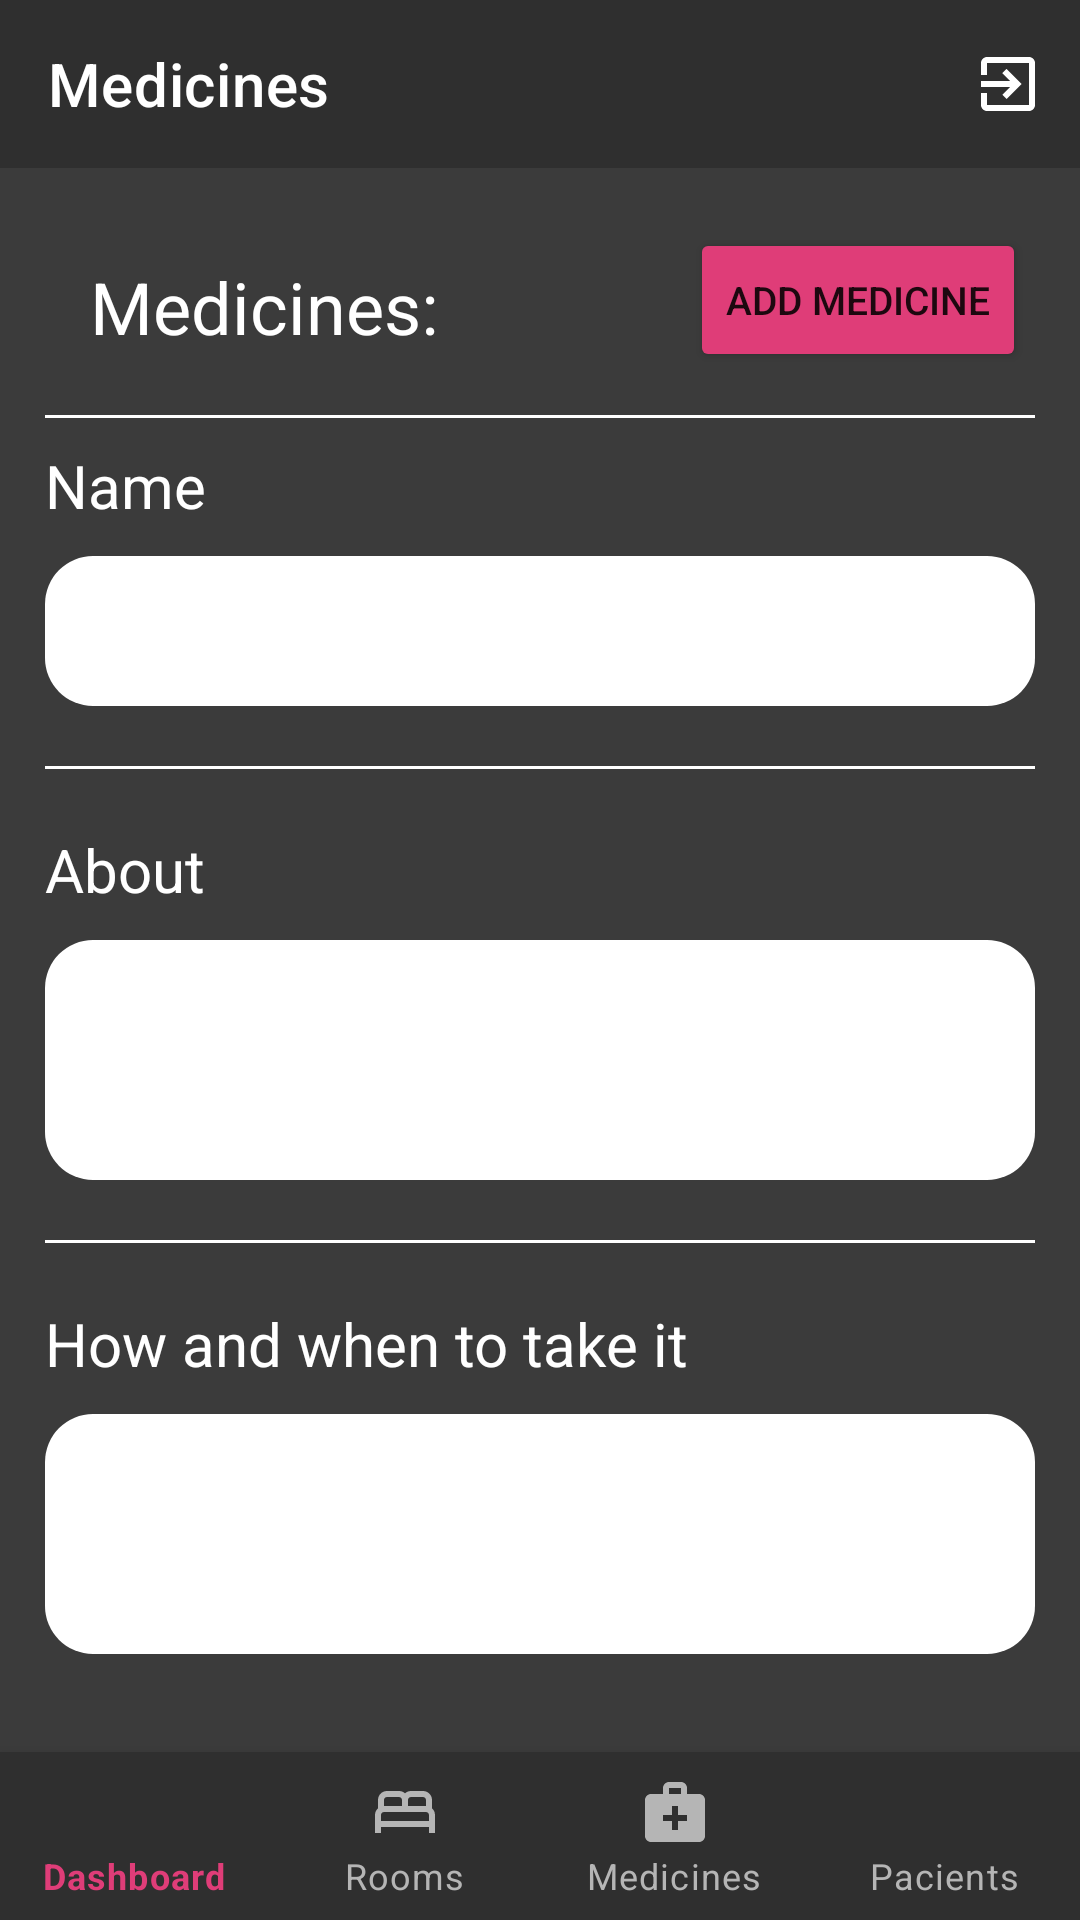

Android layout source for this screen:
<!-- AndroidManifest.xml: application theme Theme.Hospital -->
<!-- res/layout/activity_create_medicine.xml -->
<?xml version="1.0" encoding="utf-8"?>
<RelativeLayout xmlns:android="http://schemas.android.com/apk/res/android"
    xmlns:app="http://schemas.android.com/apk/res-auto"
    xmlns:tools="http://schemas.android.com/tools"
    android:layout_width="match_parent"
    android:layout_height="match_parent"
    android:background="@color/background"
    tools:context=".doctor.CreateMedicine">

    
    <androidx.appcompat.widget.Toolbar
        android:id="@+id/toolbar"
        android:layout_width="match_parent"
        android:layout_height="wrap_content"
        android:background="@color/background_nav_bar"
        app:menu="@menu/toolbar_menu"
        app:title="Medicines"
        app:titleTextColor="@color/white" />
    

    <TextView
        android:id="@id/create_medicines_title"
        android:layout_width="wrap_content"
        android:layout_height="wrap_content"
        android:layout_below="@+id/toolbar"
        android:layout_marginStart="30dp"
        android:layout_marginTop="30dp"
        android:text="Medicines:"
        android:textColor="@color/white"
        android:textSize="24dp"

        />

    <View
        android:id="@+id/line0"
        android:layout_width="match_parent"
        android:layout_height="1dp"
        android:layout_below="@id/create_medicines_title"
        android:layout_marginHorizontal="15dp"
        android:layout_marginTop="20dp"
        android:background="@color/white"
        tools:ignore="MissingConstraints" />

    <Button
        android:id="@+id/btn_doctor_create_new_medicine"
        android:layout_width="wrap_content"
        android:layout_height="wrap_content"
        android:layout_marginStart="230dp"
        android:layout_marginTop="20dp"
        android:layout_below="@id/toolbar"
        android:backgroundTint="@color/pink"
        android:text="Add medicine"
        android:textSize="13sp" />


    <TextView
        android:id="@+id/create_medicine_name_title"
        android:layout_width="wrap_content"
        android:layout_height="wrap_content"
        android:layout_below="@+id/create_medicines_title"
        android:layout_marginStart="15dp"
        android:layout_marginTop="30dp"
        android:text="Name"
        android:textColor="@color/white"
        android:textSize="20sp" />

    <EditText
        android:id="@+id/create_medicine_name_input"
        android:layout_width="match_parent"
        android:layout_height="50dp"
        android:layout_below="@+id/create_medicine_name_title"
        android:layout_marginTop="10dp"
        android:layout_marginHorizontal="15dp"
        android:background="@drawable/rounded_edittext" />

    <View
        android:id="@+id/line1"
        android:layout_width="match_parent"
        android:layout_height="1dp"
        android:layout_below="@id/create_medicine_name_input"
        android:layout_marginHorizontal="15dp"
        android:layout_marginTop="20dp"
        android:background="@color/white"
        tools:ignore="MissingConstraints" />


    <TextView
        android:id="@+id/create_medicine_about_title"
        android:layout_width="wrap_content"
        android:layout_height="wrap_content"
        android:layout_below="@+id/line1"
        android:layout_marginStart="15dp"
        android:layout_marginTop="20dp"
        android:text="About"
        android:textColor="@color/white"
        android:textSize="20sp" />

    <EditText
        android:id="@+id/create_medicine_about_input"
        android:layout_width="match_parent"
        android:layout_height="80dp"
        android:layout_below="@+id/create_medicine_about_title"
        android:layout_marginHorizontal="15dp"
        android:layout_marginTop="10dp"
        android:background="@drawable/rounded_edittext"
        android:textColor="@color/black"
        android:textColorHint="@color/black"
        tools:ignore="Deprecated,RtlSymmetry" />

    <View
        android:id="@+id/line3"
        android:layout_width="match_parent"
        android:layout_height="1dp"
        android:layout_below="@id/create_medicine_about_input"
        android:layout_marginHorizontal="15dp"
        android:layout_marginTop="20dp"
        android:background="@color/white"
        tools:ignore="MissingConstraints" />

    <TextView
        android:id="@+id/create_medicine_httk_title"
        android:layout_width="wrap_content"
        android:layout_height="wrap_content"
        android:layout_below="@+id/line3"
        android:layout_marginStart="15dp"
        android:layout_marginTop="20dp"
        android:text="How and when to take it"
        android:textColor="@color/white"
        android:textSize="20sp" />


    <EditText
        android:id="@+id/create_medicine_httk_input"
        android:layout_width="match_parent"
        android:layout_height="80dp"
        android:layout_below="@+id/create_medicine_httk_title"
        android:layout_marginHorizontal="15dp"
        android:layout_marginTop="10dp"
        android:background="@drawable/rounded_edittext"
        android:textColor="@color/black"
        android:textColorHint="@color/black"
        tools:ignore="Deprecated,RtlSymmetry" />


    <com.google.android.material.bottomnavigation.BottomNavigationView
        android:id="@+id/bottom_nav_doctor"
        android:layout_width="match_parent"
        android:layout_height="wrap_content"
        android:layout_alignParentBottom="true"
        app:itemBackground="@color/background_nav_bar"
        app:itemIconTint="@drawable/selector"
        app:itemTextColor="@drawable/selector"
        app:labelVisibilityMode="labeled"
        app:menu="@menu/doctor_bottom_menu" />

</RelativeLayout>
<!-- resources referenced by this layout -->
<resources>
  <color name="background">#3B3B3B</color>
  <color name="background_nav_bar">#2F2F2F</color>
  <color name="black">#FF000000</color>
  <color name="pink">#DF3D78</color>
  <color name="white">#FFFFFFFF</color>
  <!-- drawable rounded_edittext (drawable) -->
  <?xml version="1.0" encoding="utf-8"?>
  <shape xmlns:android="http://schemas.android.com/apk/res/android"
      android:shape="rectangle" android:padding="15dp">
  
      <solid android:color="#FFFFFF" />
      <corners
          android:bottomRightRadius="16dp"
          android:bottomLeftRadius="16dp"
          android:topLeftRadius="16dp"
          android:topRightRadius="16dp" />
  </shape>
  <!-- drawable selector (drawable) -->
  <?xml version="1.0" encoding="utf-8"?>
  <selector xmlns:android="http://schemas.android.com/apk/res/android">
  
      <item
          android:state_selected="true"
          android:drawable="@color/pink"
          android:color = "@color/pink"
          />
  
      <item
          android:state_selected="false"
          android:drawable="@color/grey_text"
          android:color = "@color/grey_text"
          />
  
  </selector>
  <style name="Theme.Hospital" parent="Theme.MaterialComponents.DayNight.NoActionBar">
          
          <item name="colorPrimary">@color/purple_500</item>
          <item name="colorPrimaryVariant">@color/colorPrimaryDark</item>
          <item name="colorOnPrimary">@color/white</item>
          
          <item name="colorSecondary">@color/teal_200</item>
          <item name="colorSecondaryVariant">@color/teal_700</item>
          <item name="colorOnSecondary">@color/black</item>
          
          <item name="android:statusBarColor" tools:targetApi="l">?attr/colorPrimaryVariant</item>
          
      </style>
  <color name="grey_text">#B5B5B5</color>
  <color name="purple_500">#FF6200EE</color>
  <color name="colorPrimaryDark">#3C3C3C</color>
  <color name="teal_200">#FF03DAC5</color>
  <color name="teal_700">#FF018786</color>
</resources>
